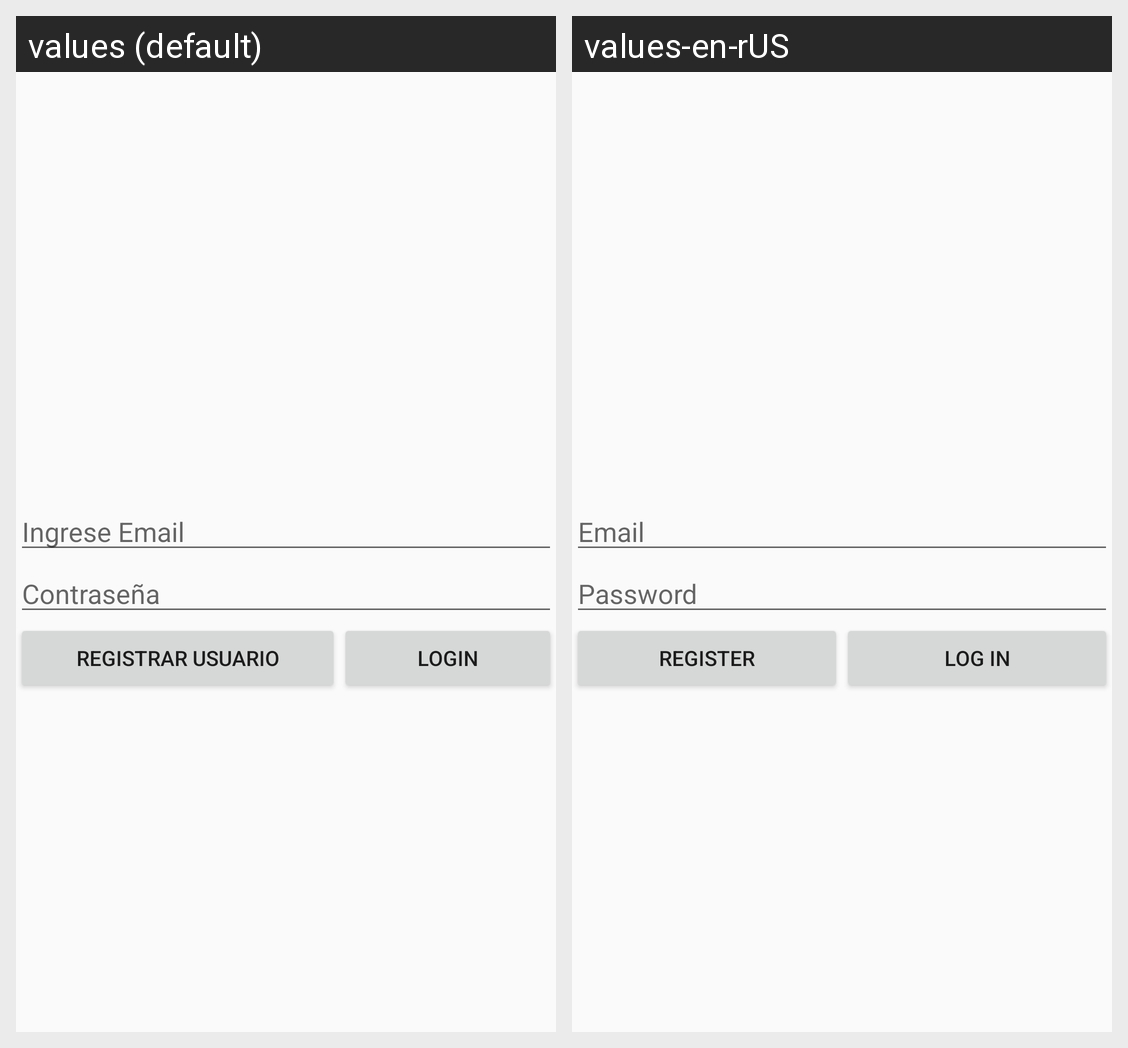

Strings drawn on this Android screen and how each of the app's shown locales translates them:
Android screen res/layout/activity_main.xml rendered under 2 locales, left to right: values (default), values-en-rUS. Device: Nexus 5 (rendered at 1080×1920; each locale shown at half size, 540×960, under a caption strip naming it); theme AppTheme.
Strings drawn on this screen, with the default value and each locale's value (text and hints the layout hard-codes, and strings that could not be matched under every locale, appear in the picture but are not listed):

email
  values: Ingrese Email
  values-en-rUS: Email

password
  values: Contraseña
  values-en-rUS: Password

registrar
  values: Registrar usuario
  values-en-rUS: Register

login
  values: Login
  values-en-rUS: Log in
